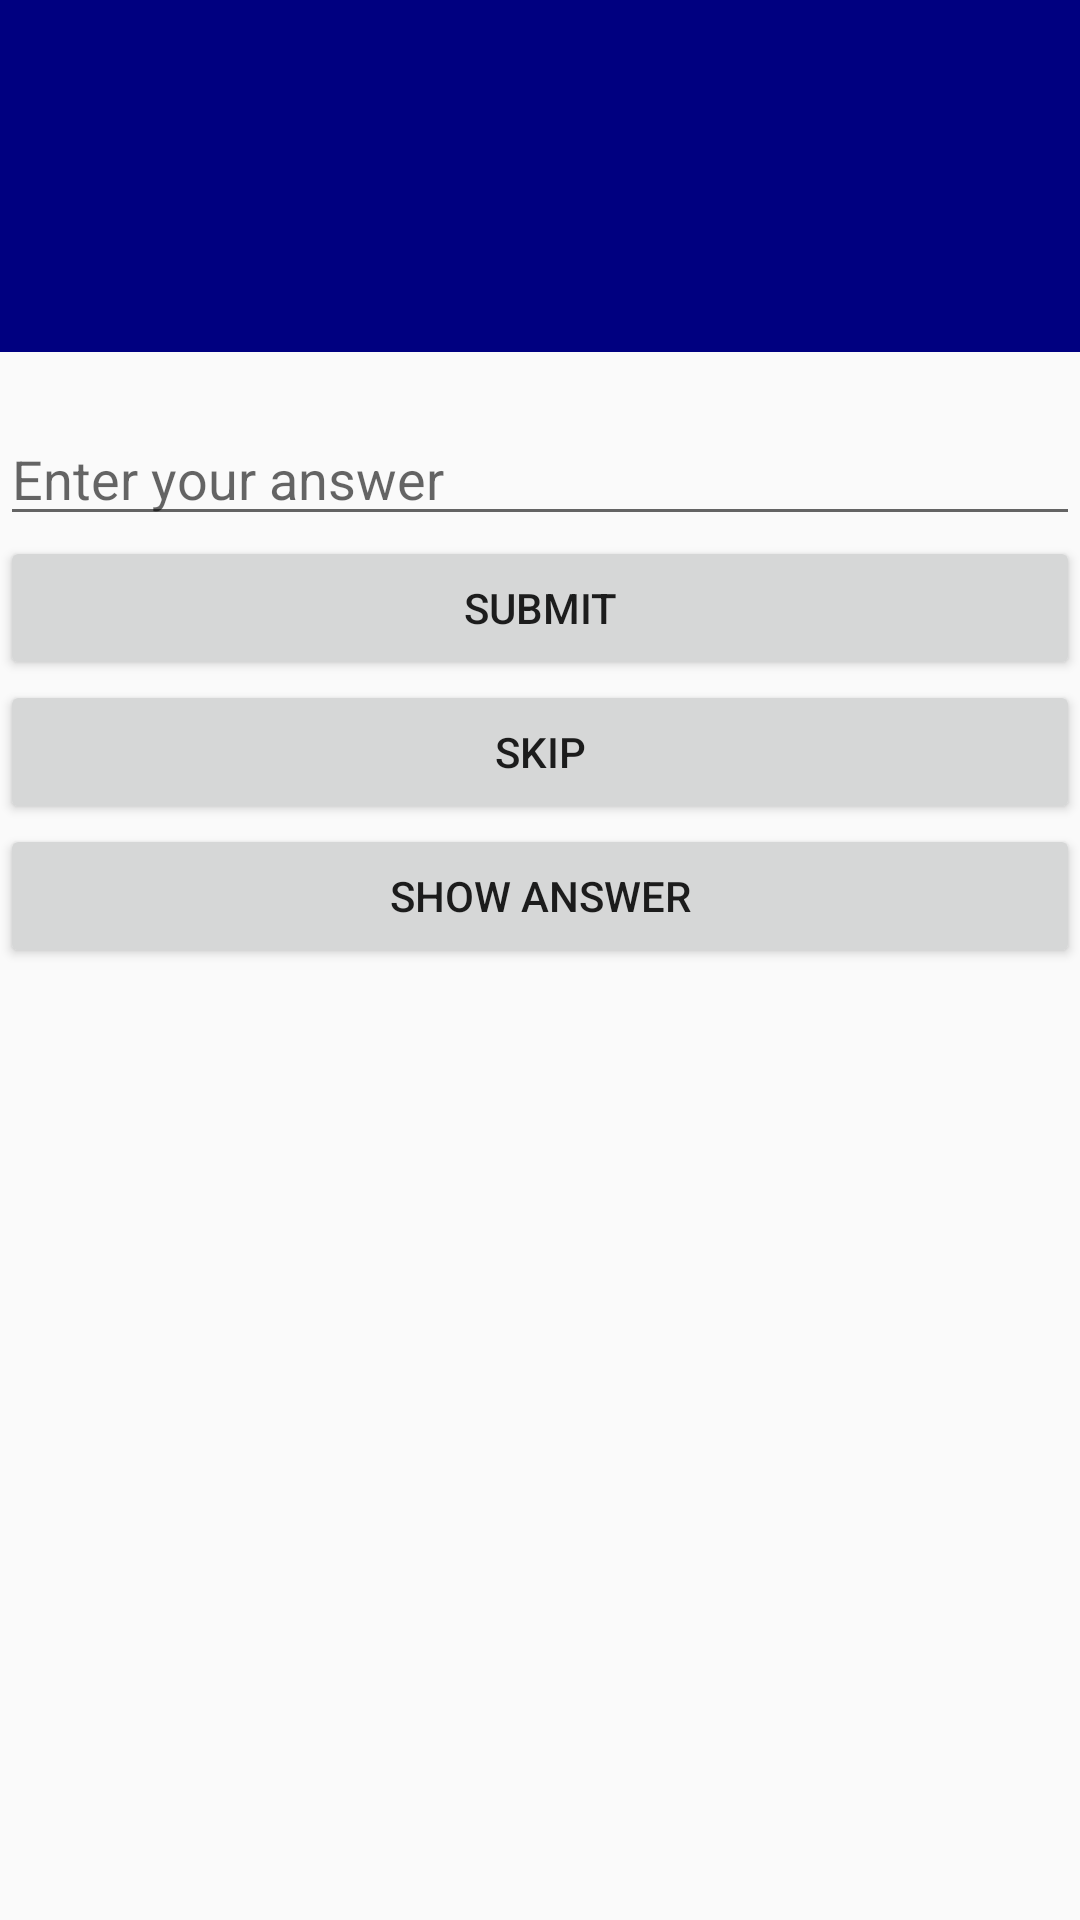

Reconstruct the res/layout file that produces this screen, plus the resources it refers to.
<!-- AndroidManifest.xml: application theme Theme.AppCompat.Light.NoActionBar -->
<!-- res/layout/fragment_play.xml -->
<LinearLayout xmlns:android="http://schemas.android.com/apk/res/android"
    xmlns:tools="http://schemas.android.com/tools"
    android:layout_width="match_parent"
    android:layout_height="match_parent"
    android:orientation="vertical"
    tools:context="mccammon.cale.jeopardyandroid.PlayFragment">
    <ProgressBar
        android:id="@+id/progressBar"
        android:layout_width="wrap_content"
        android:layout_height="wrap_content"
        android:indeterminate="true"
        android:layout_gravity="center"
        android:visibility="gone" />
    <TextView
        android:id="@+id/categoryText"
        android:layout_width="match_parent"
        android:layout_height="wrap_content"
        android:background="@color/colorPrimary"
        android:textColor="@color/white_text"
        android:textStyle="bold"
        android:textSize="30sp"
        android:gravity="center"
        android:paddingRight="5dp"
        android:paddingLeft="5dp"
        android:paddingTop="16dp"
        android:paddingBottom="16dp"/>
    <TextView
        android:id="@+id/responseView"
        android:layout_width="match_parent"
        android:layout_height="wrap_content"
        android:background="@color/colorPrimary"
        android:textColor="@color/white_text"
        android:gravity="center"
        android:paddingRight="5dp"
        android:paddingLeft="5dp"
        android:paddingBottom="16dp"
        android:textSize="22sp"
        android:typeface="serif"/>
    <EditText
        android:id="@+id/answerText"
        android:layout_width="match_parent"
        android:layout_height="wrap_content"
        android:inputType="text"
        android:layout_gravity="center"
        android:hint="@string/enter_your_answer"
        android:paddingTop="30dp"
        android:imeOptions="actionDone"/>
    <Button style="@style/Widget.AppCompat.Button"
        android:id="@+id/submitButton"
        android:layout_width="match_parent"
        android:layout_height="wrap_content"
        android:layout_gravity="center"
        android:padding="10dp"
        android:text="@string/submit"/>
    <Button style="@style/Widget.AppCompat.Button"
        android:id="@+id/skipButton"
        android:layout_width="match_parent"
        android:layout_height="wrap_content"
        android:layout_gravity="center"
        android:padding="10dp"
        android:text="@string/skip"/>
    <Button style="@style/Widget.AppCompat.Button"
        android:id="@+id/helpButton"
        android:layout_width="match_parent"
        android:layout_height="wrap_content"
        android:layout_gravity="center"
        android:padding="10dp"
        android:text="@string/show_answer"/>
</LinearLayout>
<!-- resources referenced by this layout -->
<resources>
  <color name="colorPrimary">#000080</color>
  <color name="white_text">#ffffff</color>
  <string name="enter_your_answer">Enter your answer</string>
  <string name="show_answer">SHOW ANSWER</string>
  <string name="skip">SKIP</string>
  <string name="submit">SUBMIT</string>
</resources>
